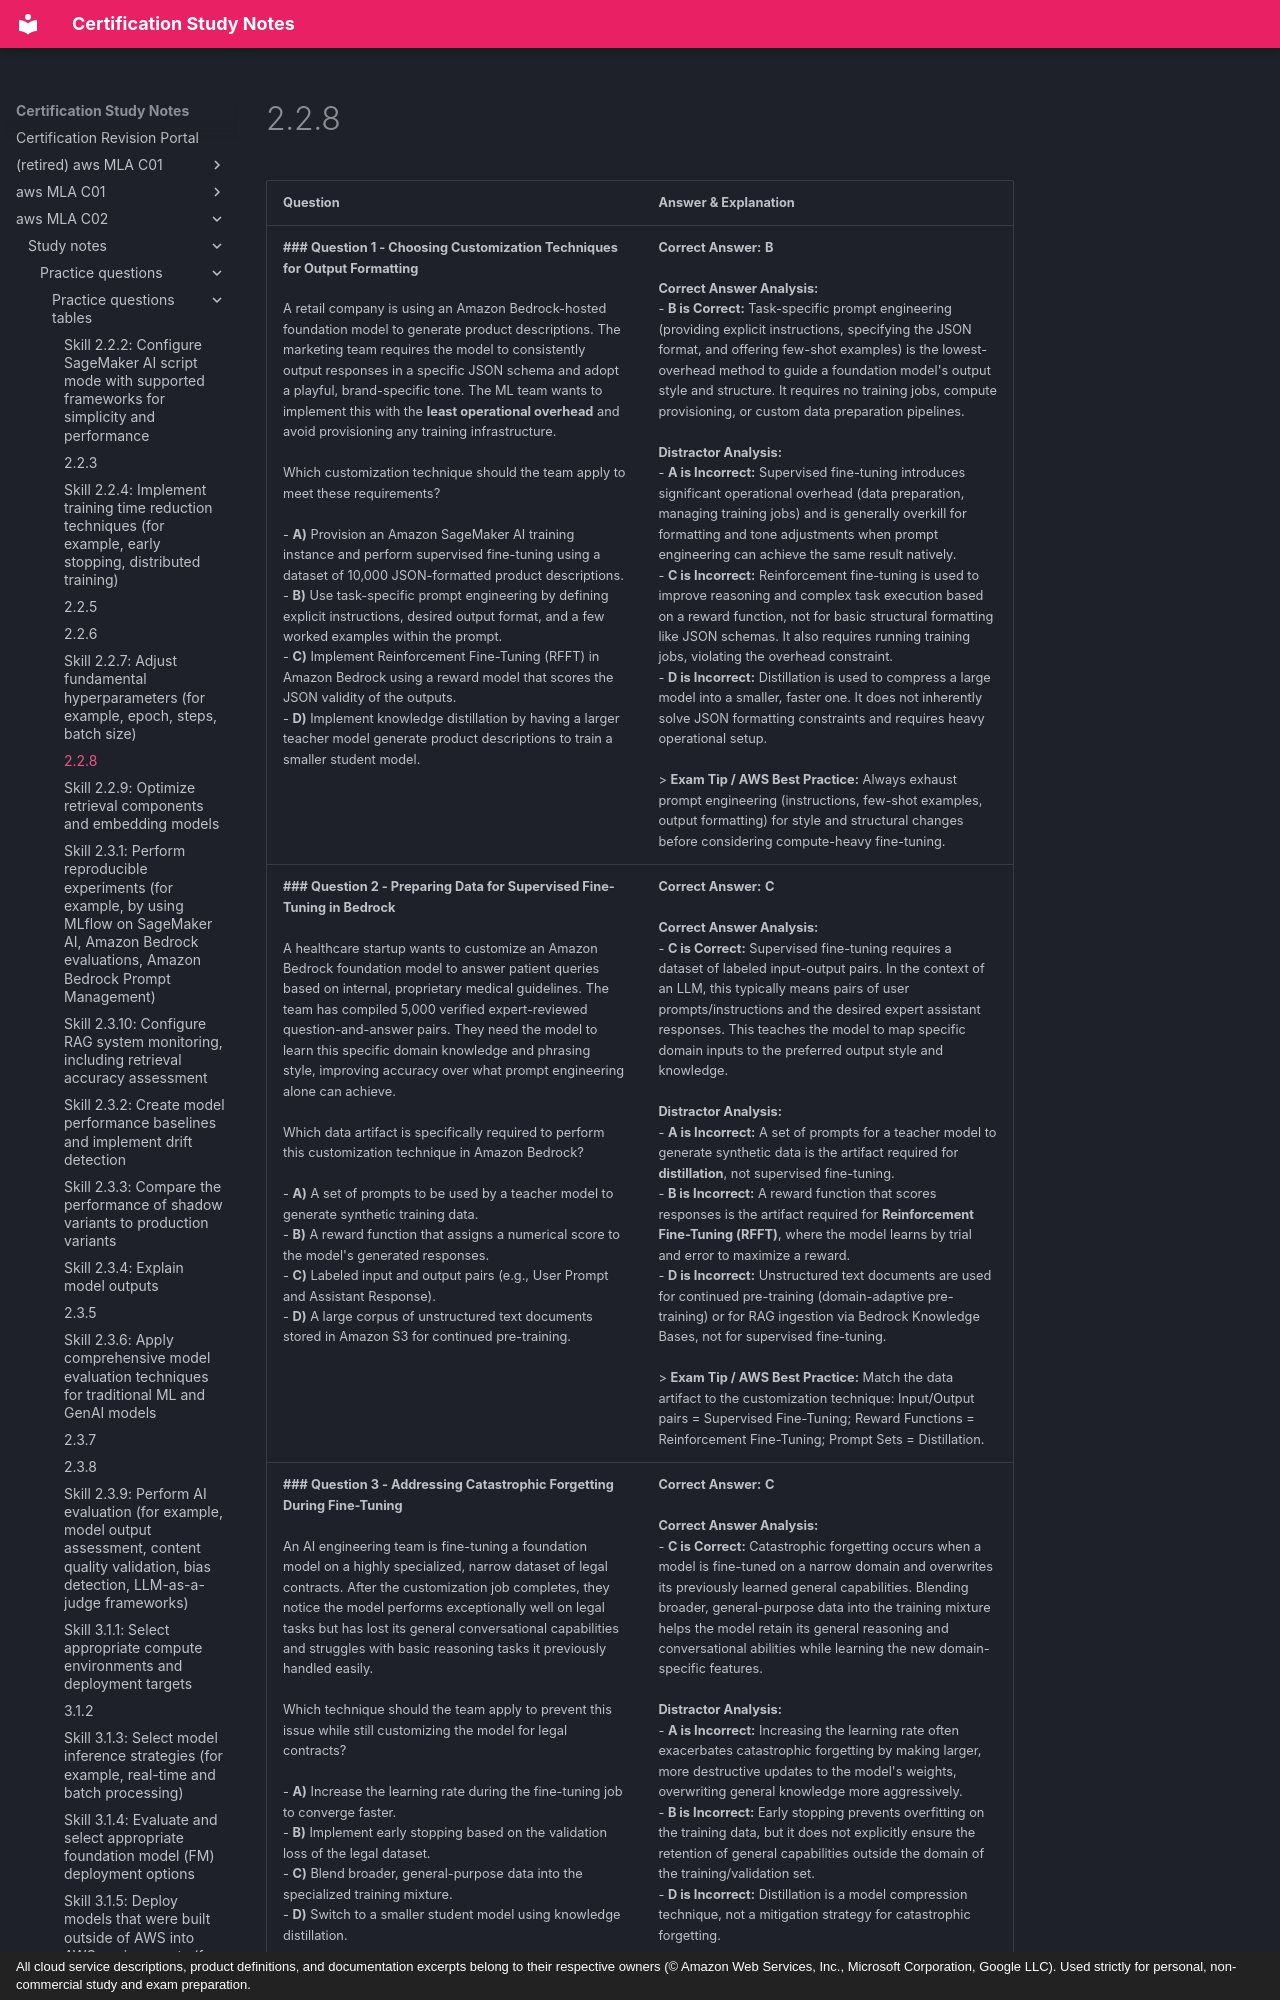

repository: monitus2022/cert_study_notes · page: aws_MLA_C02/study_notes/practice_questions/practice_questions_tables/2.2.8/index.html · generator: mkdocs · copyright: All cloud service descriptions, product definitions, and documentation excerpts belong to their respective owners (© Amazon Web Services, Inc., Microsoft Corporation, Google LLC). Used strictly for personal, non-commercial study and exam preparation.

| Question | Answer & Explanation |
| --- | --- |
| **### Question 1 - Choosing Customization Techniques for Output Formatting**<br><br>A retail company is using an Amazon Bedrock-hosted foundation model to generate product descriptions. The marketing team requires the model to consistently output responses in a specific JSON schema and adopt a playful, brand-specific tone. The ML team wants to implement this with the **least operational overhead** and avoid provisioning any training infrastructure.<br><br>Which customization technique should the team apply to meet these requirements?<br><br>- **A)** Provision an Amazon SageMaker AI training instance and perform supervised fine-tuning using a dataset of 10,000 JSON-formatted product descriptions.<br>- **B)** Use task-specific prompt engineering by defining explicit instructions, desired output format, and a few worked examples within the prompt.<br>- **C)** Implement Reinforcement Fine-Tuning (RFFT) in Amazon Bedrock using a reward model that scores the JSON validity of the outputs.<br>- **D)** Implement knowledge distillation by having a larger teacher model generate product descriptions to train a smaller student model. | **Correct Answer:** **B**<br><br>**Correct Answer Analysis:**<br>- **B is Correct:** Task-specific prompt engineering (providing explicit instructions, specifying the JSON format, and offering few-shot examples) is the lowest-overhead method to guide a foundation model's output style and structure. It requires no training jobs, compute provisioning, or custom data preparation pipelines.<br><br>**Distractor Analysis:**<br>- **A is Incorrect:** Supervised fine-tuning introduces significant operational overhead (data preparation, managing training jobs) and is generally overkill for formatting and tone adjustments when prompt engineering can achieve the same result natively.<br>- **C is Incorrect:** Reinforcement fine-tuning is used to improve reasoning and complex task execution based on a reward function, not for basic structural formatting like JSON schemas. It also requires running training jobs, violating the overhead constraint.<br>- **D is Incorrect:** Distillation is used to compress a large model into a smaller, faster one. It does not inherently solve JSON formatting constraints and requires heavy operational setup.<br><br>> **Exam Tip / AWS Best Practice:** Always exhaust prompt engineering (instructions, few-shot examples, output formatting) for style and structural changes before considering compute-heavy fine-tuning. |
| **### Question 2 - Preparing Data for Supervised Fine-Tuning in Bedrock**<br><br>A healthcare startup wants to customize an Amazon Bedrock foundation model to answer patient queries based on internal, proprietary medical guidelines. The team has compiled 5,000 verified expert-reviewed question-and-answer pairs. They need the model to learn this specific domain knowledge and phrasing style, improving accuracy over what prompt engineering alone can achieve.<br><br>Which data artifact is specifically required to perform this customization technique in Amazon Bedrock?<br><br>- **A)** A set of prompts to be used by a teacher model to generate synthetic training data.<br>- **B)** A reward function that assigns a numerical score to the model's generated responses.<br>- **C)** Labeled input and output pairs (e.g., User Prompt and Assistant Response).<br>- **D)** A large corpus of unstructured text documents stored in Amazon S3 for continued pre-training. | **Correct Answer:** **C**<br><br>**Correct Answer Analysis:**<br>- **C is Correct:** Supervised fine-tuning requires a dataset of labeled input-output pairs. In the context of an LLM, this typically means pairs of user prompts/instructions and the desired expert assistant responses. This teaches the model to map specific domain inputs to the preferred output style and knowledge.<br><br>**Distractor Analysis:**<br>- **A is Incorrect:** A set of prompts for a teacher model to generate synthetic data is the artifact required for **distillation**, not supervised fine-tuning.<br>- **B is Incorrect:** A reward function that scores responses is the artifact required for **Reinforcement Fine-Tuning (RFFT)**, where the model learns by trial and error to maximize a reward.<br>- **D is Incorrect:** Unstructured text documents are used for continued pre-training (domain-adaptive pre-training) or for RAG ingestion via Bedrock Knowledge Bases, not for supervised fine-tuning.<br><br>> **Exam Tip / AWS Best Practice:** Match the data artifact to the customization technique: Input/Output pairs = Supervised Fine-Tuning; Reward Functions = Reinforcement Fine-Tuning; Prompt Sets = Distillation. |
| **### Question 3 - Addressing Catastrophic Forgetting During Fine-Tuning**<br><br>An AI engineering team is fine-tuning a foundation model on a highly specialized, narrow dataset of legal contracts. After the customization job completes, they notice the model performs exceptionally well on legal tasks but has lost its general conversational capabilities and struggles with basic reasoning tasks it previously handled easily.<br><br>Which technique should the team apply to prevent this issue while still customizing the model for legal contracts?<br><br>- **A)** Increase the learning rate during the fine-tuning job to converge faster.<br>- **B)** Implement early stopping based on the validation loss of the legal dataset.<br>- **C)** Blend broader, general-purpose data into the specialized training mixture.<br>- **D)** Switch to a smaller student model using knowledge distillation. | **Correct Answer:** **C**<br><br>**Correct Answer Analysis:**<br>- **C is Correct:** Catastrophic forgetting occurs when a model is fine-tuned on a narrow domain and overwrites its previously learned general capabilities. Blending broader, general-purpose data into the training mixture helps the model retain its general reasoning and conversational abilities while learning the new domain-specific features.<br><br>**Distractor Analysis:**<br>- **A is Incorrect:** Increasing the learning rate often exacerbates catastrophic forgetting by making larger, more destructive updates to the model's weights, overwriting general knowledge more aggressively.<br>- **B is Incorrect:** Early stopping prevents overfitting on the training data, but it does not explicitly ensure the retention of general capabilities outside the domain of the training/validation set.<br>- **D is Incorrect:** Distillation is a model compression technique, not a mitigation strategy for catastrophic forgetting.<br><br>> **Exam Tip / AWS Best Practice:** To prevent catastrophic forgetting during fine-tuning, mix a percentage of general instruction-following data into your specialized training dataset. |
| **### Question 4 - Implementing Knowledge Distillation**<br><br>A gaming company is using a large, highly capable foundation model via Amazon Bedrock to generate dynamic
